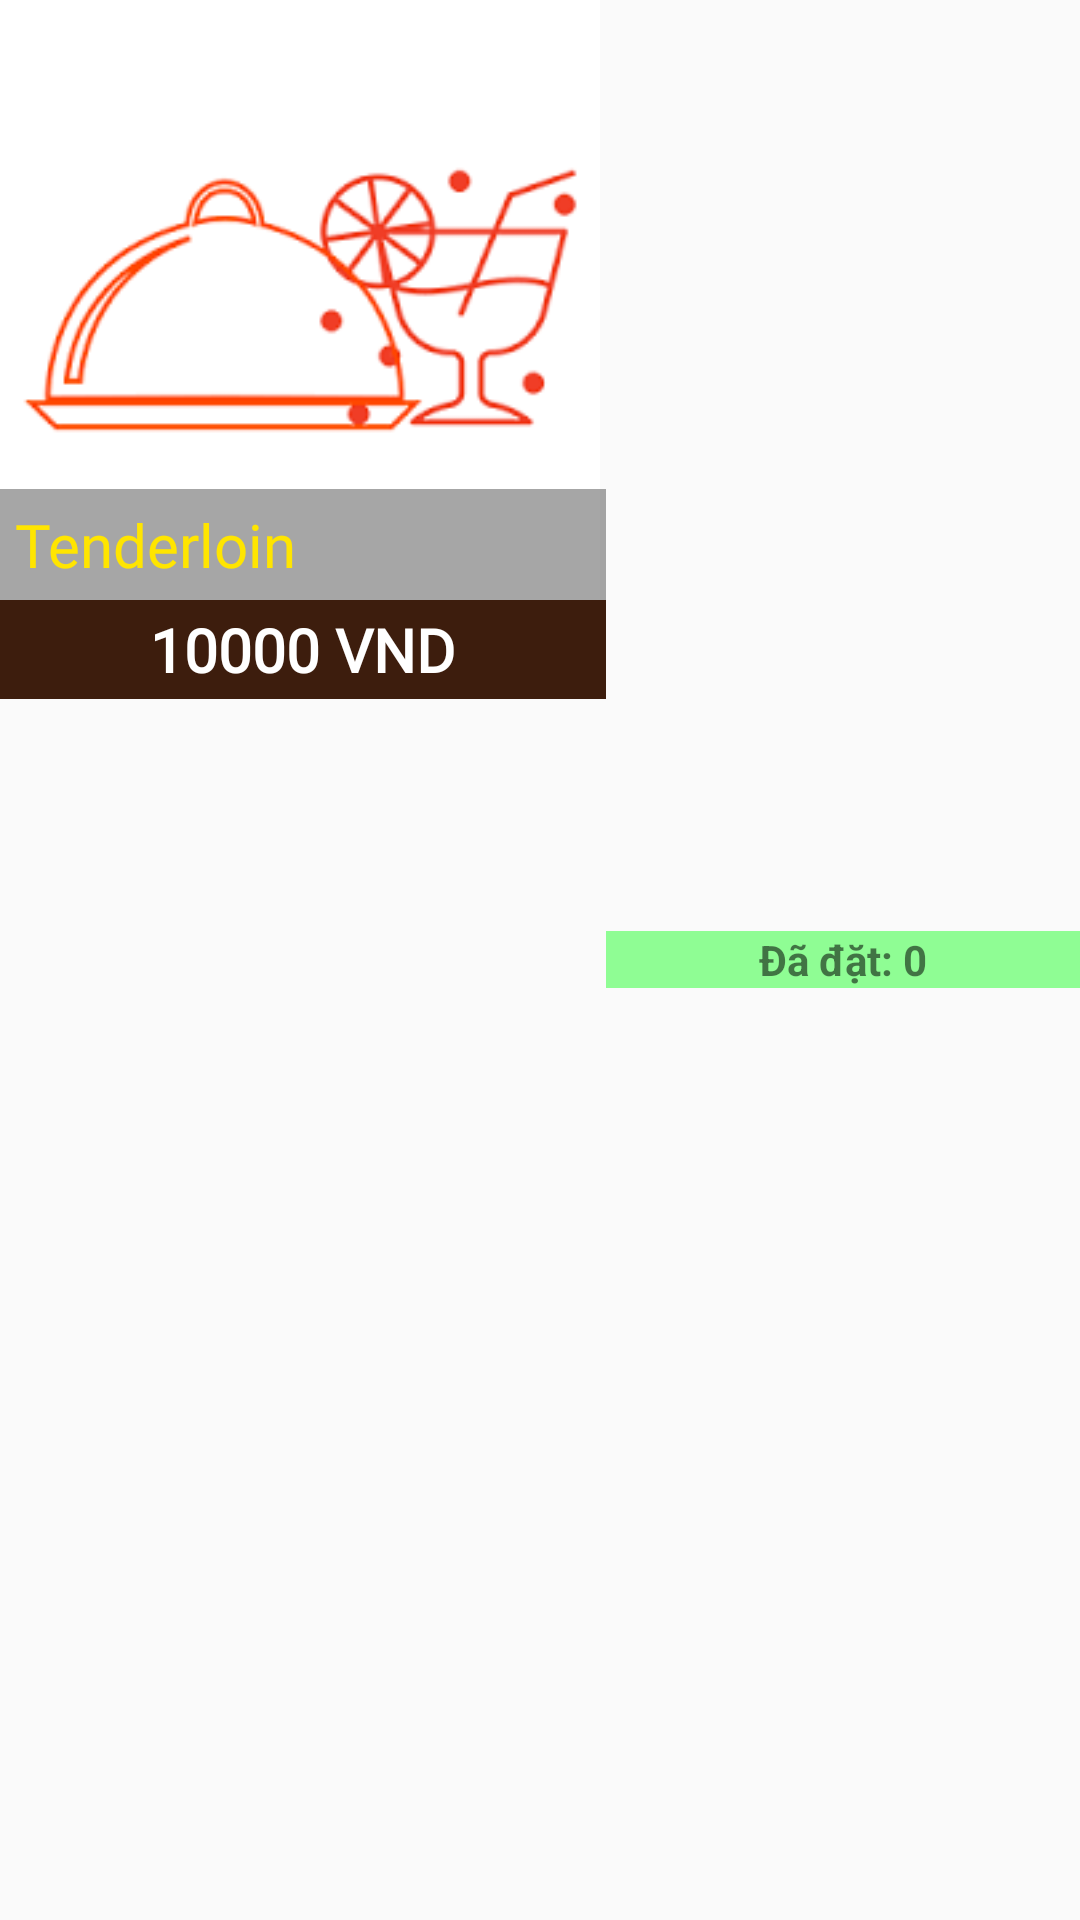

Here is an Android app screen rendered from its layout file. Give the layout XML and the strings, colors and styles it references.
<!-- AndroidManifest.xml: application theme Theme.QuanLyOrder -->
<!-- res/layout/custom_layout_displaytopfood.xml -->
<?xml version="1.0" encoding="utf-8"?>
<LinearLayout xmlns:android="http://schemas.android.com/apk/res/android"
    xmlns:app="http://schemas.android.com/apk/res-auto"
    xmlns:tools="http://schemas.android.com/tools"
    android:layout_width="match_parent"
    android:layout_height="wrap_content">

    <TableLayout
        android:layout_width="wrap_content"
        android:layout_height="match_parent">

        <TableRow
            android:layout_width="match_parent"
            android:layout_height="match_parent">

            <FrameLayout
                android:layout_width="202dp"
                android:layout_height="match_parent">

                <ImageView
                    android:id="@+id/img_topfood_ImgFood"
                    android:layout_width="200dp"
                    android:layout_height="200dp"
                    android:scaleType="fitXY"
                    android:src="@drawable/food1" />

                <TextView
                    android:id="@+id/txt_topfood_NameFood"
                    android:layout_width="match_parent"
                    android:layout_height="wrap_content"
                    android:layout_gravity="bottom"
                    android:background="@color/black50"
                    android:fontFamily="@font/muli_black"
                    android:padding="5dp"
                    android:text="Tenderloin"
                    android:textColor="#FFE500"
                    android:textSize="20sp" />

                <TextView
                    android:id="@+id/txt_topfood_Status"
                    android:layout_width="wrap_content"
                    android:layout_height="wrap_content"
                    android:layout_gravity="top|right"
                    android:layout_margin="5dp"
                    android:background="@drawable/round_corner_textview"
                    android:paddingLeft="5dp"
                    android:paddingRight="5dp"
                    android:text="@string/food_exist"
                    android:textColor="@color/white"
                    android:textSize="12dp" />

                <TextView
                    android:id="@+id/txt_topfood_Sale"
                    android:layout_width="wrap_content"
                    android:layout_height="wrap_content"
                    android:layout_gravity="top|left"
                    android:layout_margin="5dp"
                    android:background="@drawable/round_corner_textview"
                    android:paddingLeft="5dp"
                    android:paddingRight="5dp"
                    android:text=""
                    android:textColor="@color/white"
                    android:textSize="12dp"
                    android:visibility="gone" />

            </FrameLayout>

        </TableRow>

        <TableRow
            android:layout_width="match_parent"
            android:layout_height="match_parent">

            <RelativeLayout
                android:layout_width="200dp"
                android:layout_height="wrap_content"
                android:background="#3d1d0d"
                android:paddingLeft="10dp"
                android:paddingRight="10dp">

                <TextView
                    android:id="@+id/txt_topfood_Price"
                    android:layout_width="wrap_content"
                    android:layout_height="wrap_content"
                    android:layout_centerInParent="true"
                    android:fontFamily="@font/muli"
                    android:padding="3dp"
                    android:text="10000 VND"
                    android:textColor="@color/white"
                    android:textSize="20sp"
                    android:textStyle="bold" />

            </RelativeLayout>
        </TableRow>
    </TableLayout>

    <LinearLayout
        android:layout_width="match_parent"
        android:layout_height="match_parent">

        <TextView
            android:id="@+id/txt_topfood_count"
            android:layout_width="match_parent"
            android:layout_height="wrap_content"
            android:layout_gravity="center_horizontal|center_vertical"
            android:background="#8FFD94"
            android:text="Đã đặt: 0"
            android:textAlignment="center"
            android:textStyle="bold" />
    </LinearLayout>


</LinearLayout>
<!-- resources referenced by this layout -->
<resources>
  <color name="black50">#59000000</color>
  <color name="white">#FFFFFFFF</color>
  <!-- drawable food1: png bitmap (drawable, 4551 bytes) -->
  <string name="food_exist">Còn món</string>
  <style name="Theme.QuanLyOrder" parent="Theme.MaterialComponents.Light.NoActionBar.Bridge">
          
          <item name="colorPrimary">@color/purple_500</item>
          <item name="colorPrimaryVariant">@color/purple_700</item>
          <item name="colorOnPrimary">@color/white</item>
          
          <item name="colorSecondary">@color/teal_200</item>
          <item name="colorSecondaryVariant">@color/teal_700</item>
          <item name="colorOnSecondary">@color/black</item>
          
          <item name="android:statusBarColor" tools:targetApi="l">?attr/colorPrimaryVariant</item>
          
      </style>
  <color name="purple_500">#FF6200EE</color>
  <color name="purple_700">#FF3700B3</color>
  <color name="teal_200">#FF03DAC5</color>
  <color name="teal_700">#FF018786</color>
  <color name="black">#FF000000</color>
</resources>
